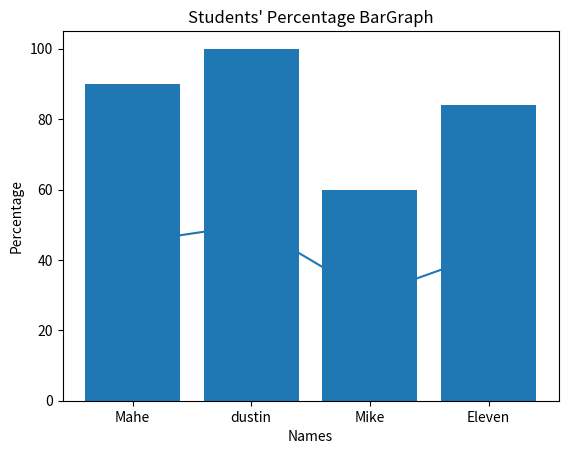

Python code for this plot:
import matplotlib.pyplot as plt

name = ["Mahe", "dustin", "Mike", "Eleven"]
marks = [45, 50, 30, 42]

perc = []

for x in marks:
    res = (x / 50) * 100
    perc.append(res)

print(perc)

def lineGr():
    plt.plot(name, marks)
    plt.title("Students Marks Line Graph")
    plt.xlabel("Names")
    plt.ylabel("Marks")
    plt.show()

lineGr()

def barGr():
    plt.bar(name, perc)
    plt.title("Students' Percentage BarGraph")
    plt.xlabel("Names")
    plt.ylabel("Percentage")
    plt.show()

barGr()